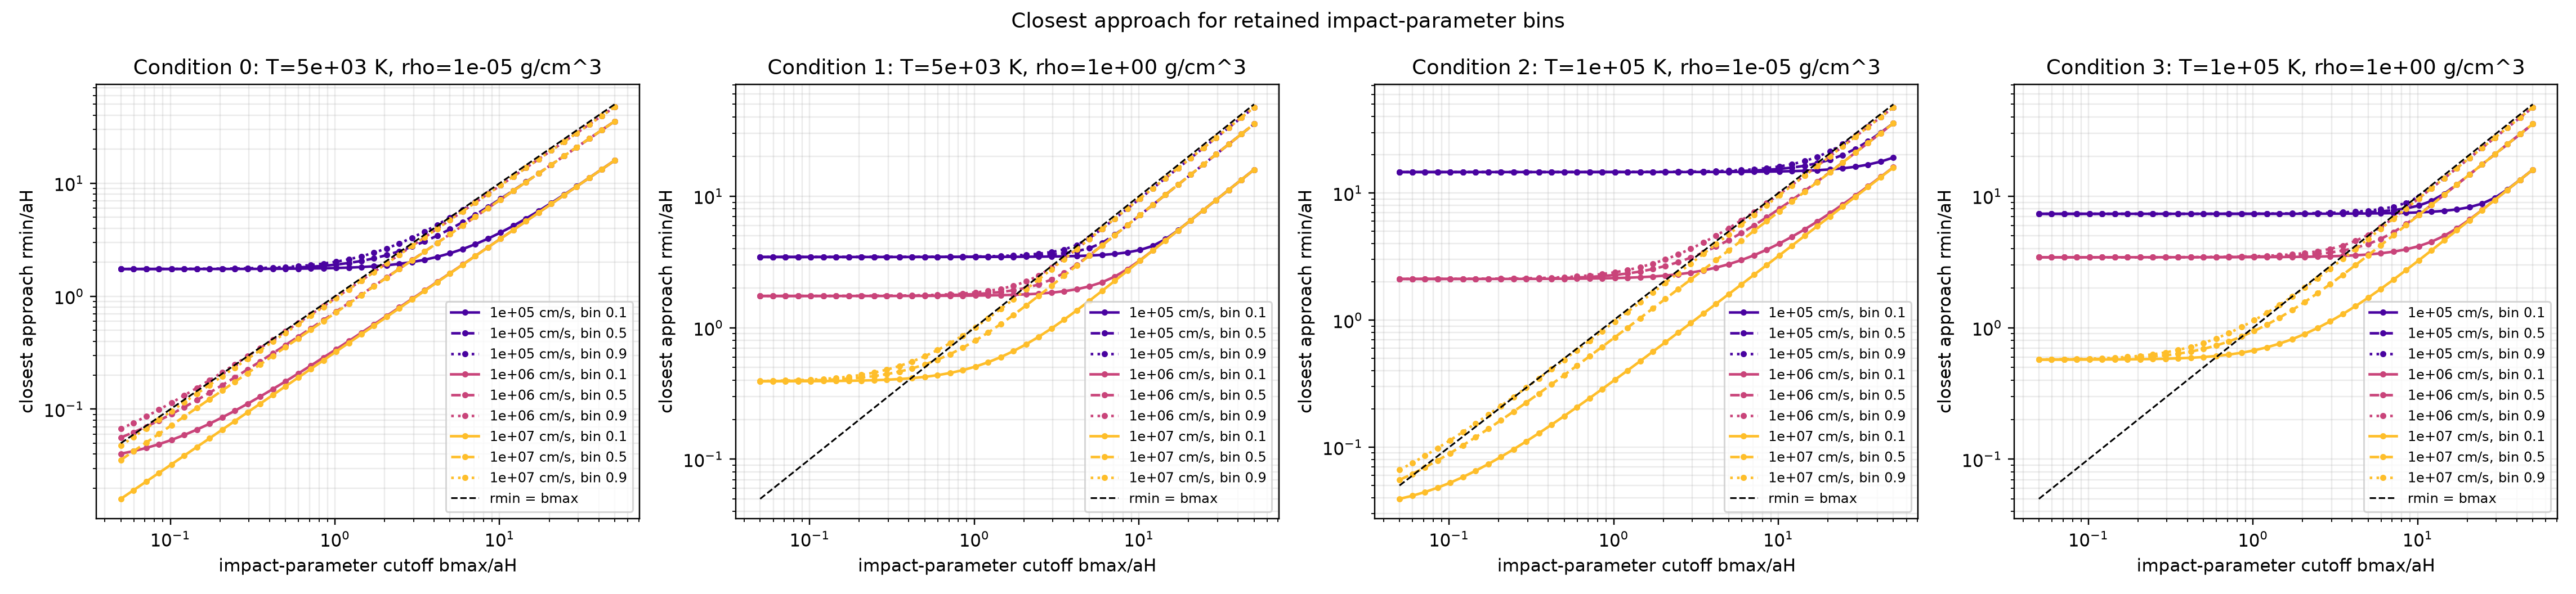

The file beside this chart, header and first rows:
angle_cutoff_radius_m, bmax_m, bmax_over_aH, closest_approach_m, closest_approach_over_aH, closest_approach_over_bmax, condition, condition_label, dphires, energy_J, hydrogen_interparticle_spacing_m, launch_radius_over_aH, outer_radius_m, retained_bin_count, retained_bin_fraction, retained_bin_index, rhoinf_m, rhomax_fraction_of_launch_radius, rhores, rhostart_m, rhostart_over_aH, rhostart_over_bmax, u0_inverse_closest_approach_m^-1, ures
1.7094132327274433e-10, 1.7094132327274433e-10, 0.05, 5.957725942610886e-09, 1.743, 34.85, 0, T=5e+03 K, rho=1e-05 g/cm^3, 180, 8.079341668961379e-22, 3.418826465454886e-09, 50.0, 1.7094132327274432e-07, 180, 0.1, 18, 5.4430489920659496e-11, 0.001, 180, 5.443048992577715e-11, 0.01592, 0.3184, 167849278, 180
1.7094132327274433e-10, 1.7094132327274433e-10, 0.05, 5.9588883501269025e-09, 1.743, 34.86, 0, T=5e+03 K, rho=1e-05 g/cm^3, 180, 8.079341668961379e-22, 3.418826465454886e-09, 50.0, 1.7094132327274432e-07, 180, 0.5, 90, 1.2104153267246665e-10, 0.001, 180, 1.2104153268384723e-10, 0.0354, 0.7081, 167816536, 180
1.7094132327274433e-10, 1.7094132327274433e-10, 0.05, 5.960034231407475e-09, 1.743, 34.87, 0, T=5e+03 K, rho=1e-05 g/cm^3, 180, 8.079341668961379e-22, 3.418826465454886e-09, 50.0, 1.7094132327274432e-07, 180, 0.9, 161, 1.6179335121407635e-10, 0.001, 180, 1.6179335122928846e-10, 0.04732, 0.9465, 167784271, 180
2.0406575882675854e-10, 2.0406575882675854e-10, 0.05969, 5.957851212767477e-09, 1.743, 29.2, 0, T=5e+03 K, rho=1e-05 g/cm^3, 180, 8.079341668961379e-22, 3.418826465454886e-09, 50.0, 1.7094132327274432e-07, 180, 0.1, 18, 6.497784746435635e-11, 0.001194, 180, 6.497784747046569e-11, 0.01901, 0.3184, 167845749, 180
2.0406575882675854e-10, 2.0406575882675854e-10, 0.05969, 5.959507584868006e-09, 1.743, 29.2, 0, T=5e+03 K, rho=1e-05 g/cm^3, 180, 8.079341668961379e-22, 3.418826465454886e-09, 50.0, 1.7094132327274432e-07, 180, 0.5, 90, 1.4449655438170573e-10, 0.001194, 180, 1.4449655439529155e-10, 0.04226, 0.7081, 167799098, 180
2.0406575882675854e-10, 2.0406575882675854e-10, 0.05969, 5.961140177070338e-09, 1.744, 29.21, 0, T=5e+03 K, rho=1e-05 g/cm^3, 180, 8.079341668961379e-22, 3.418826465454886e-09, 50.0, 1.7094132327274432e-07, 180, 0.9, 161, 1.9314512346406462e-10, 0.001194, 180, 1.931451234822245e-10, 0.05649, 0.9465, 167753143, 180
2.4360893626111585e-10, 2.4360893626111585e-10, 0.07126, 5.958029727774856e-09, 1.743, 24.46, 0, T=5e+03 K, rho=1e-05 g/cm^3, 180, 8.079341668961379e-22, 3.418826465454886e-09, 50.0, 1.7094132327274432e-07, 180, 0.1, 18, 7.756903653183227e-11, 0.001425, 180, 7.756903653912546e-11, 0.02269, 0.3184, 167840720, 180
2.4360893626111585e-10, 2.4360893626111585e-10, 0.07126, 5.960389866841043e-09, 1.743, 24.47, 0, T=5e+03 K, rho=1e-05 g/cm^3, 180, 8.079341668961379e-22, 3.418826465454886e-09, 50.0, 1.7094132327274432e-07, 180, 0.5, 90, 1.7249661142909975e-10, 0.001425, 180, 1.7249661144531823e-10, 0.05045, 0.7081, 167774260, 180
2.4360893626111585e-10, 2.4360893626111585e-10, 0.07126, 5.962715654068091e-09, 1.744, 24.48, 0, T=5e+03 K, rho=1e-05 g/cm^3, 180, 8.079341668961379e-22, 3.418826465454886e-09, 50.0, 1.7094132327274432e-07, 180, 0.9, 161, 2.305721368524506e-10, 0.001425, 180, 2.305721368741294e-10, 0.06744, 0.9465, 167708819, 180
2.9081465782142126e-10, 2.9081465782142126e-10, 0.08506, 5.958284114094734e-09, 1.743, 20.49, 0, T=5e+03 K, rho=1e-05 g/cm^3, 180, 8.079341668961379e-22, 3.418826465454886e-09, 50.0, 1.7094132327274432e-07, 180, 0.1, 18, 9.260010393199516e-11, 0.001701, 180, 9.26001039407016e-11, 0.02709, 0.3184, 167833554, 180
2.9081465782142126e-10, 2.9081465782142126e-10, 0.08506, 5.961646821439219e-09, 1.744, 20.5, 0, T=5e+03 K, rho=1e-05 g/cm^3, 180, 8.079341668961379e-22, 3.418826465454886e-09, 50.0, 1.7094132327274432e-07, 180, 0.5, 90, 2.059224254989509e-10, 0.001701, 180, 2.059224255183121e-10, 0.06023, 0.7081, 167738887, 180
2.9081465782142126e-10, 2.9081465782142126e-10, 0.08506, 5.964959635355876e-09, 1.745, 20.51, 0, T=5e+03 K, rho=1e-05 g/cm^3, 180, 8.079341668961379e-22, 3.418826465454886e-09, 50.0, 1.7094132327274432e-07, 180, 0.9, 161, 2.7525163120464084e-10, 0.001701, 180, 2.7525163123052053e-10, 0.08051, 0.9465, 167645728, 180
3.4716774557538925e-10, 3.4716774557538925e-10, 0.1015, 5.958646608447373e-09, 1.743, 17.16, 0, T=5e+03 K, rho=1e-05 g/cm^3, 180, 8.079341668961379e-22, 3.418826465454886e-09, 50.0, 1.7094132327274432e-07, 180, 0.1, 18, 1.1054384109434499e-10, 0.002031, 180, 1.1054384110473853e-10, 0.03233, 0.3184, 167823344, 180
3.4716774557538925e-10, 3.4716774557538925e-10, 0.1015, 5.96343732416558e-09, 1.744, 17.18, 0, T=5e+03 K, rho=1e-05 g/cm^3, 180, 8.079341668961379e-22, 3.418826465454886e-09, 50.0, 1.7094132327274432e-07, 180, 0.5, 90, 2.4582538156582913e-10, 0.002031, 180, 2.458253815889421e-10, 0.0719, 0.7081, 167688524, 180
3.4716774557538925e-10, 3.4716774557538925e-10, 0.1015, 5.968155035947522e-09, 1.746, 17.19, 0, T=5e+03 K, rho=1e-05 g/cm^3, 180, 8.079341668961379e-22, 3.418826465454886e-09, 50.0, 1.7094132327274432e-07, 180, 0.9, 161, 3.285889679258963e-10, 0.002031, 180, 3.2858896795679085e-10, 0.09611, 0.9465, 167555969, 180
4.1444074542456004e-10, 4.1444074542456004e-10, 0.1212, 5.959163134600333e-09, 1.743, 14.38, 0, T=5e+03 K, rho=1e-05 g/cm^3, 180, 8.079341668961379e-22, 3.418826465454886e-09, 50.0, 1.7094132327274432e-07, 180, 0.1, 18, 1.3196465538382148e-10, 0.002424, 180, 1.3196465539622903e-10, 0.0386, 0.3184, 167808798, 180
4.1444074542456004e-10, 4.1444074542456004e-10, 0.1212, 5.9659873795682455e-09, 1.745, 14.4, 0, T=5e+03 K, rho=1e-05 g/cm^3, 180, 8.079341668961379e-22, 3.418826465454886e-09, 50.0, 1.7094132327274432e-07, 180, 0.5, 90, 2.9346059845382503e-10, 0.002424, 180, 2.934605984814167e-10, 0.08584, 0.7081, 167616848, 180
4.1444074542456004e-10, 4.1444074542456004e-10, 0.1212, 5.972703741858925e-09, 1.747, 14.41, 0, T=5e+03 K, rho=1e-05 g/cm^3, 180, 8.079341668961379e-22, 3.418826465454886e-09, 50.0, 1.7094132327274432e-07, 180, 0.9, 161, 3.922618346349882e-10, 0.002424, 180, 3.922618346718694e-10, 0.1147, 0.9465, 167428361, 180
4.947496812625591e-10, 4.947496812625591e-10, 0.1447, 5.9598991044071705e-09, 1.743, 12.05, 0, T=5e+03 K, rho=1e-05 g/cm^3, 180, 8.079341668961379e-22, 3.418826465454886e-09, 50.0, 1.7094132327274432e-07, 180, 0.1, 18, 1.5753632312910134e-10, 0.002894, 180, 1.575363231439132e-10, 0.04608, 0.3184, 167788075, 180
4.947496812625591e-10, 4.947496812625591e-10, 0.1447, 5.969618239363921e-09, 1.746, 12.07, 0, T=5e+03 K, rho=1e-05 g/cm^3, 180, 8.079341668961379e-22, 3.418826465454886e-09, 50.0, 1.7094132327274432e-07, 180, 0.5, 90, 3.503264076977167e-10, 0.002894, 180, 3.5032640773065507e-10, 0.1025, 0.7081, 167514900, 180
4.947496812625591e-10, 4.947496812625591e-10, 0.1447, 5.979175867119197e-09, 1.749, 12.09, 0, T=5e+03 K, rho=1e-05 g/cm^3, 180, 8.079341668961379e-22, 3.418826465454886e-09, 50.0, 1.7094132327274432e-07, 180, 0.9, 161, 4.682730156233012e-10, 0.002894, 180, 4.682730156673292e-10, 0.137, 0.9465, 167247129, 180
5.906206129869057e-10, 5.906206129869057e-10, 0.1728, 5.96094766703859e-09, 1.744, 10.09, 0, T=5e+03 K, rho=1e-05 g/cm^3, 180, 8.079341668961379e-22, 3.418826465454886e-09, 50.0, 1.7094132327274432e-07, 180, 0.1, 18, 1.8806318277309896e-10, 0.003455, 180, 1.88063182790781e-10, 0.05501, 0.3184, 167758561, 180
5.906206129869057e-10, 5.906206129869057e-10, 0.1728, 5.974786048467283e-09, 1.748, 10.12, 0, T=5e+03 K, rho=1e-05 g/cm^3, 180, 8.079341668961379e-22, 3.418826465454886e-09, 50.0, 1.7094132327274432e-07, 180, 0.5, 90, 4.1821148248526226e-10, 0.003455, 180, 4.1821148252458327e-10, 0.1223, 0.7081, 167370010, 180
5.906206129869057e-10, 5.906206129869057e-10, 0.1728, 5.98837862703994e-09, 1.752, 10.14, 0, T=5e+03 K, rho=1e-05 g/cm^3, 180, 8.079341668961379e-22, 3.418826465454886e-09, 50.0, 1.7094132327274432e-07, 180, 0.9, 161, 5.590133879962757e-10, 0.003455, 180, 5.590133880488351e-10, 0.1635, 0.9465, 166990109, 180
7.050690918988302e-10, 7.050690918988302e-10, 0.2062, 5.962441428844428e-09, 1.744, 8.457, 0, T=5e+03 K, rho=1e-05 g/cm^3, 180, 8.079341668961379e-22, 3.418826465454886e-09, 50.0, 1.7094132327274432e-07, 180, 0.1, 18, 2.2450543476099838e-10, 0.004125, 180, 2.245054347821068e-10, 0.06567, 0.3184, 167716532, 180
7.050690918988302e-10, 7.050690918988302e-10, 0.2062, 5.982137493004612e-09, 1.75, 8.484, 0, T=5e+03 K, rho=1e-05 g/cm^3, 180, 8.079341668961379e-22, 3.418826465454886e-09, 50.0, 1.7094132327274432e-07, 180, 0.5, 90, 4.992510990876726e-10, 0.004125, 180, 4.992510991346131e-10, 0.146, 0.7081, 167164329, 180
7.050690918988302e-10, 7.050690918988302e-10, 0.2062, 6.001451868126517e-09, 1.755, 8.512, 0, T=5e+03 K, rho=1e-05 g/cm^3, 180, 8.079341668961379e-22, 3.418826465454886e-09, 50.0, 1.7094132327274432e-07, 180, 0.9, 161, 6.673371249956034e-10, 0.004125, 180, 6.673371250583477e-10, 0.1952, 0.9465, 166626347, 180
8.416950127036326e-10, 8.416950127036326e-10, 0.2462, 5.9645690822571255e-09, 1.745, 7.086, 0, T=5e+03 K, rho=1e-05 g/cm^3, 180, 8.079341668961379e-22, 3.418826465454886e-09, 50.0, 1.7094132327274432e-07, 180, 0.1, 18, 2.6800934395562395e-10, 0.004924, 180, 2.6800934398082267e-10, 0.07839, 0.3184, 167656705, 180
8.416950127036326e-10, 8.416950127036326e-10, 0.2462, 5.992587408526359e-09, 1.753, 7.12, 0, T=5e+03 K, rho=1e-05 g/cm^3, 180, 8.079341668961379e-22, 3.418826465454886e-09, 50.0, 1.7094132327274432e-07, 180, 0.5, 90, 5.95994300441123e-10, 0.004924, 180, 5.959943004971595e-10, 0.1743, 0.7081, 166872827, 180
8.416950127036326e-10, 8.416950127036326e-10, 0.2462, 6.0199990669720835e-09, 1.761, 7.152, 0, T=5e+03 K, rho=1e-05 g/cm^3, 180, 8.079341668961379e-22, 3.418826465454886e-09, 50.0, 1.7094132327274432e-07, 180, 0.9, 161, 7.966514719686185e-10, 0.004924, 180, 7.966514720435211e-10, 0.233, 0.9465, 166112983, 180
1.0047958456131328e-09, 1.0047958456131328e-09, 0.2939, 5.967598956063205e-09, 1.746, 5.939, 0, T=5e+03 K, rho=1e-05 g/cm^3, 180, 8.079341668961379e-22, 3.418826465454886e-09, 50.0, 1.7094132327274432e-07, 180, 0.1, 18, 3.199432945754341e-10, 0.005878, 180, 3.1994329460551574e-10, 0.09358, 0.3184, 167571582, 180
1.0047958456131328e-09, 1.0047958456131328e-09, 0.2939, 6.007426030434317e-09, 1.757, 5.979, 0, T=5e+03 K, rho=1e-05 g/cm^3, 180, 8.079341668961379e-22, 3.418826465454886e-09, 50.0, 1.7094132327274432e-07, 180, 0.5, 90, 7.114840744615488e-10, 0.005878, 180, 7.114840745284437e-10, 0.2081, 0.7081, 166460643, 180
1.0047958456131328e-09, 1.0047958456131328e-09, 0.2939, 6.046264082103326e-09, 1.769, 6.017, 0, T=5e+03 K, rho=1e-05 g/cm^3, 180, 8.079341668961379e-22, 3.418826465454886e-09, 50.0, 1.7094132327274432e-07, 180, 0.9, 161, 9.510239188235597e-10, 0.005878, 180, 9.510239189129767e-10, 0.2782, 0.9465, 165391387, 180
1.1995018101846632e-09, 1.1995018101846632e-09, 0.3509, 5.971912279569267e-09, 1.747, 4.979, 0, T=5e+03 K, rho=1e-05 g/cm^3, 180, 8.079341668961379e-22, 3.418826465454886e-09, 50.0, 1.7094132327274432e-07, 180, 0.1, 18, 3.8194083173731457e-10, 0.007017, 180, 3.819408317732253e-10, 0.1117, 0.3184, 167450551, 180
1.1995018101846632e-09, 1.1995018101846632e-09, 0.3509, 6.028465299797828e-09, 1.763, 5.026, 0, T=5e+03 K, rho=1e-05 g/cm^3, 180, 8.079341668961379e-22, 3.418826465454886e-09, 50.0, 1.7094132327274432e-07, 180, 0.5, 90, 8.493530690440112e-10, 0.007017, 180, 8.49353069123869e-10, 0.2484, 0.7081, 165879697, 180
1.1995018101846632e-09, 1.1995018101846632e-09, 0.3509, 6.083364237593602e-09, 1.779, 5.072, 0, T=5e+03 K, rho=1e-05 g/cm^3, 180, 8.079341668961379e-22, 3.418826465454886e-09, 50.0, 1.7094132327274432e-07, 180, 0.9, 161, 1.1353101400032908e-09, 0.007017, 180, 1.1353101401100348e-09, 0.3321, 0.9465, 164382727, 180
1.4319372426926346e-09, 1.4319372426926346e-09, 0.4188, 5.978049990415469e-09, 1.749, 4.175, 0, T=5e+03 K, rho=1e-05 g/cm^3, 180, 8.079341668961379e-22, 3.418826465454886e-09, 50.0, 1.7094132327274432e-07, 180, 0.1, 18, 4.5595204344499007e-10, 0.008377, 180, 4.5595204348785953e-10, 0.1334, 0.3184, 167278628, 180
1.4319372426926346e-09, 1.4319372426926346e-09, 0.4188, 6.058234815483387e-09, 1.772, 4.231, 0, T=5e+03 K, rho=1e-05 g/cm^3, 180, 8.079341668961379e-22, 3.418826465454886e-09, 50.0, 1.7094132327274432e-07, 180, 0.5, 90, 1.0139378543932109e-09, 0.008377, 180, 1.0139378544885432e-09, 0.2966, 0.7081, 165064582, 180
1.4319372426926346e-09, 1.4319372426926346e-09, 0.4188, 6.135587915825316e-09, 1.795, 4.285, 0, T=5e+03 K, rho=1e-05 g/cm^3, 180, 8.079341668961379e-22, 3.418826465454886e-09, 50.0, 1.7094132327274432e-07, 180, 0.9, 161, 1.355306726237477e-09, 0.008377, 180, 1.3553067263649054e-09, 0.3964, 0.9465, 162983566, 180
1.709413232727443e-09, 1.709413232727443e-09, 0.5, 5.986778247740613e-09, 1.751, 3.502, 0, T=5e+03 K, rho=1e-05 g/cm^3, 180, 8.079341668961379e-22, 3.418826465454886e-09, 50.0, 1.7094132327274432e-07, 180, 0.1, 18, 5.443048992065949e-10, 0.01, 180, 5.443048992577715e-10, 0.1592, 0.3184, 167034749, 180
1.709413232727443e-09, 1.709413232727443e-09, 0.5, 6.100237555357422e-09, 1.784, 3.569, 0, T=5e+03 K, rho=1e-05 g/cm^3, 180, 8.079341668961379e-22, 3.418826465454886e-09, 50.0, 1.7094132327274432e-07, 180, 0.5, 90, 1.2104153267246683e-09, 0.01, 180, 1.2104153268384738e-09, 0.354, 0.7081, 163928042, 180
1.709413232727443e-09, 1.709413232727443e-09, 0.5, 6.208757634330846e-09, 1.816, 3.632, 0, T=5e+03 K, rho=1e-05 g/cm^3, 180, 8.079341668961379e-22, 3.418826465454886e-09, 50.0, 1.7094132327274432e-07, 180, 0.9, 161, 1.6179335121407636e-09, 0.01, 180, 1.6179335122928848e-09, 0.4732, 0.9465, 161062818, 180
2.040657588267586e-09, 2.040657588267586e-09, 0.5969, 5.999179428691737e-09, 1.755, 2.94, 0, T=5e+03 K, rho=1e-05 g/cm^3, 180, 8.079341668961379e-22, 3.418826465454886e-09, 50.0, 1.7094132327274432e-07, 180, 0.1, 18, 6.49778474643564e-10, 0.01194, 180, 6.497784747046574e-10, 0.1901, 0.3184, 166689463, 180
2.040657588267586e-09, 2.040657588267586e-09, 0.5969, 6.159271611238589e-09, 1.802, 3.018, 0, T=5e+03 K, rho=1e-05 g/cm^3, 180, 8.079341668961379e-22, 3.418826465454886e-09, 50.0, 1.7094132327274432e-07, 180, 0.5, 90, 1.4449655438170558e-09, 0.01194, 180, 1.4449655439529142e-09, 0.4226, 0.7081, 162356860, 180
2.040657588267586e-09, 2.040657588267586e-09, 0.5969, 6.310645742135938e-09, 1.846, 3.092, 0, T=5e+03 K, rho=1e-05 g/cm^3, 180, 8.079341668961379e-22, 3.418826465454886e-09, 50.0, 1.7094132327274432e-07, 180, 0.9, 161, 1.9314512346406428e-09, 0.01194, 180, 1.9314512348222416e-09, 0.5649, 0.9465, 158462389, 180
2.4360893626111603e-09, 2.4360893626111603e-09, 0.7126, 6.016777158641188e-09, 1.76, 2.47, 0, T=5e+03 K, rho=1e-05 g/cm^3, 180, 8.079341668961379e-22, 3.418826465454886e-09, 50.0, 1.7094132327274432e-07, 180, 0.1, 18, 7.75690365318323e-10, 0.01425, 180, 7.756903653912548e-10, 0.2269, 0.3184, 166201934, 180
2.4360893626111603e-09, 2.4360893626111603e-09, 0.7126, 6.2418147221380955e-09, 1.826, 2.562, 0, T=5e+03 K, rho=1e-05 g/cm^3, 180, 8.079341668961379e-22, 3.418826465454886e-09, 50.0, 1.7094132327274432e-07, 180, 0.5, 90, 1.7249661142910016e-09, 0.01425, 180, 1.7249661144531861e-09, 0.5045, 0.7081, 160209818, 180
2.4360893626111603e-09, 2.4360893626111603e-09, 0.7126, 6.451410254056009e-09, 1.887, 2.648, 0, T=5e+03 K, rho=1e-05 g/cm^3, 180, 8.079341668961379e-22, 3.418826465454886e-09, 50.0, 1.7094132327274432e-07, 180, 0.9, 161, 2.3057213685245078e-09, 0.01425, 180, 2.305721368741296e-09, 0.6744, 0.9465, 155004869, 180
2.9081465782142124e-09, 2.9081465782142124e-09, 0.8506, 6.041705484723307e-09, 1.767, 2.078, 0, T=5e+03 K, rho=1e-05 g/cm^3, 180, 8.079341668961379e-22, 3.418826465454886e-09, 50.0, 1.7094132327274432e-07, 180, 0.1, 18, 9.260010393199516e-10, 0.01701, 180, 9.26001039407016e-10, 0.2709, 0.3184, 165516178, 180
2.9081465782142124e-09, 2.9081465782142124e-09, 0.8506, 6.356452105067388e-09, 1.859, 2.186, 0, T=5e+03 K, rho=1e-05 g/cm^3, 180, 8.079341668961379e-22, 3.418826465454886e-09, 50.0, 1.7094132327274432e-07, 180, 0.5, 90, 2.0592242549895104e-09, 0.01701, 180, 2.0592242551831224e-09, 0.6023, 0.7081, 157320465, 180
2.9081465782142124e-09, 2.9081465782142124e-09, 0.8506, 6.6440005453914575e-09, 1.943, 2.285, 0, T=5e+03 K, rho=1e-05 g/cm^3, 180, 8.079341668961379e-22, 3.418826465454886e-09, 50.0, 1.7094132327274432e-07, 180, 0.9, 161, 2.752516312046403e-09, 0.01701, 180, 2.7525163123051996e-09, 0.8051, 0.9465, 150511728, 180
3.4716774557538925e-09, 3.4716774557538925e-09, 1.015, 6.0769328542562195e-09, 1.777, 1.75, 0, T=5e+03 K, rho=1e-05 g/cm^3, 180, 8.079341668961379e-22, 3.418826465454886e-09, 50.0, 1.7094132327274432e-07, 180, 0.1, 18, 1.1054384109434502e-09, 0.02031, 180, 1.1054384110473856e-09, 0.3233, 0.3184, 164556697, 180
3.4716774557538925e-09, 3.4716774557538925e-09, 1.015, 6.514307763554812e-09, 1.905, 1.876, 0, T=5e+03 K, rho=1e-05 g/cm^3, 180, 8.079341668961379e-22, 3.418826465454886e-09, 50.0, 1.7094132327274432e-07, 180, 0.5, 90, 2.4582538156582935e-09, 0.02031, 180, 2.458253815889423e-09, 0.719, 0.7081, 153508252, 180
3.4716774557538925e-09, 3.4716774557538925e-09, 1.015, 6.904483631081905e-09, 2.02, 1.989, 0, T=5e+03 K, rho=1e-05 g/cm^3, 180, 8.079341668961379e-22, 3.418826465454886e-09, 50.0, 1.7094132327274432e-07, 180, 0.9, 161, 3.2858896792589586e-09, 0.02031, 180, 3.285889679567904e-09, 0.9611, 0.9465, 144833423, 180
4.1444074542456e-09, 4.1444074542456e-09, 1.212, 6.126549688355091e-09, 1.792, 1.478, 0, T=5e+03 K, rho=1e-05 g/cm^3, 180, 8.079341668961379e-22, 3.418826465454886e-09, 50.0, 1.7094132327274432e-07, 180, 0.1, 18, 1.3196465538382142e-09, 0.02424, 180, 1.3196465539622899e-09, 0.386, 0.3184, 163224009, 180
4.1444074542456e-09, 4.1444074542456e-09, 1.212, 6.729426057064238e-09, 1.968, 1.624, 0, T=5e+03 K, rho=1e-05 g/cm^3, 180, 8.079341668961379e-22, 3.418826465454886e-09, 50.0, 1.7094132327274432e-07, 180, 0.5, 90, 2.9346059845382528e-09, 0.02424, 180, 2.9346059848141696e-09, 0.8584, 0.7081, 148601083, 180
4.1444074542456e-09, 4.1444074542456e-09, 1.212, 7.252281620406154e-09, 2.121, 1.75, 0, T=5e+03 K, rho=1e-05 g/cm^3, 180, 8.079341668961379e-22, 3.418826465454886e-09, 50.0, 1.7094132327274432e-07, 180, 0.9, 161, 3.92261834634989e-09, 0.02424, 180, 3.9226183467187025e-09, 1.147, 0.9465, 137887640, 180
4.947496812625592e-09, 4.947496812625592e-09, 1.447, 6.1961220034393886e-09, 1.812, 1.252, 0, T=5e+03 K, rho=1e-05 g/cm^3, 180, 8.079341668961379e-22, 3.418826465454886e-09, 50.0, 1.7094132327274432e-07, 180, 0.1, 18, 1.5753632312910138e-09, 0.02894, 180, 1.5753632314391323e-09, 0.4608, 0.3184, 161391270, 180
4.947496812625592e-09, 4.947496812625592e-09, 1.447, 7.019063400983062e-09, 2.053, 1.419, 0, T=5e+03 K, rho=1e-05 g/cm^3, 180, 8.079341668961379e-22, 3.418826465454886e-09, 50.0, 1.7094132327274432e-07, 180, 0.5, 90, 3.5032640769771633e-09, 0.02894, 180, 3.5032640773065466e-09, 1.025, 0.7081, 142469150, 180
4.947496812625592e-09, 4.947496812625592e-09, 1.447, 7.710392322392605e-09, 2.255, 1.558, 0, T=5e+03 K, rho=1e-05 g/cm^3, 180, 8.079341668961379e-22, 3.418826465454886e-09, 50.0, 1.7094132327274432e-07, 180, 0.9, 161, 4.682730156233002e-09, 0.02894, 180, 4.682730156673281e-09, 1.37, 0.9465, 129695087, 180
... 1,380 more rows
